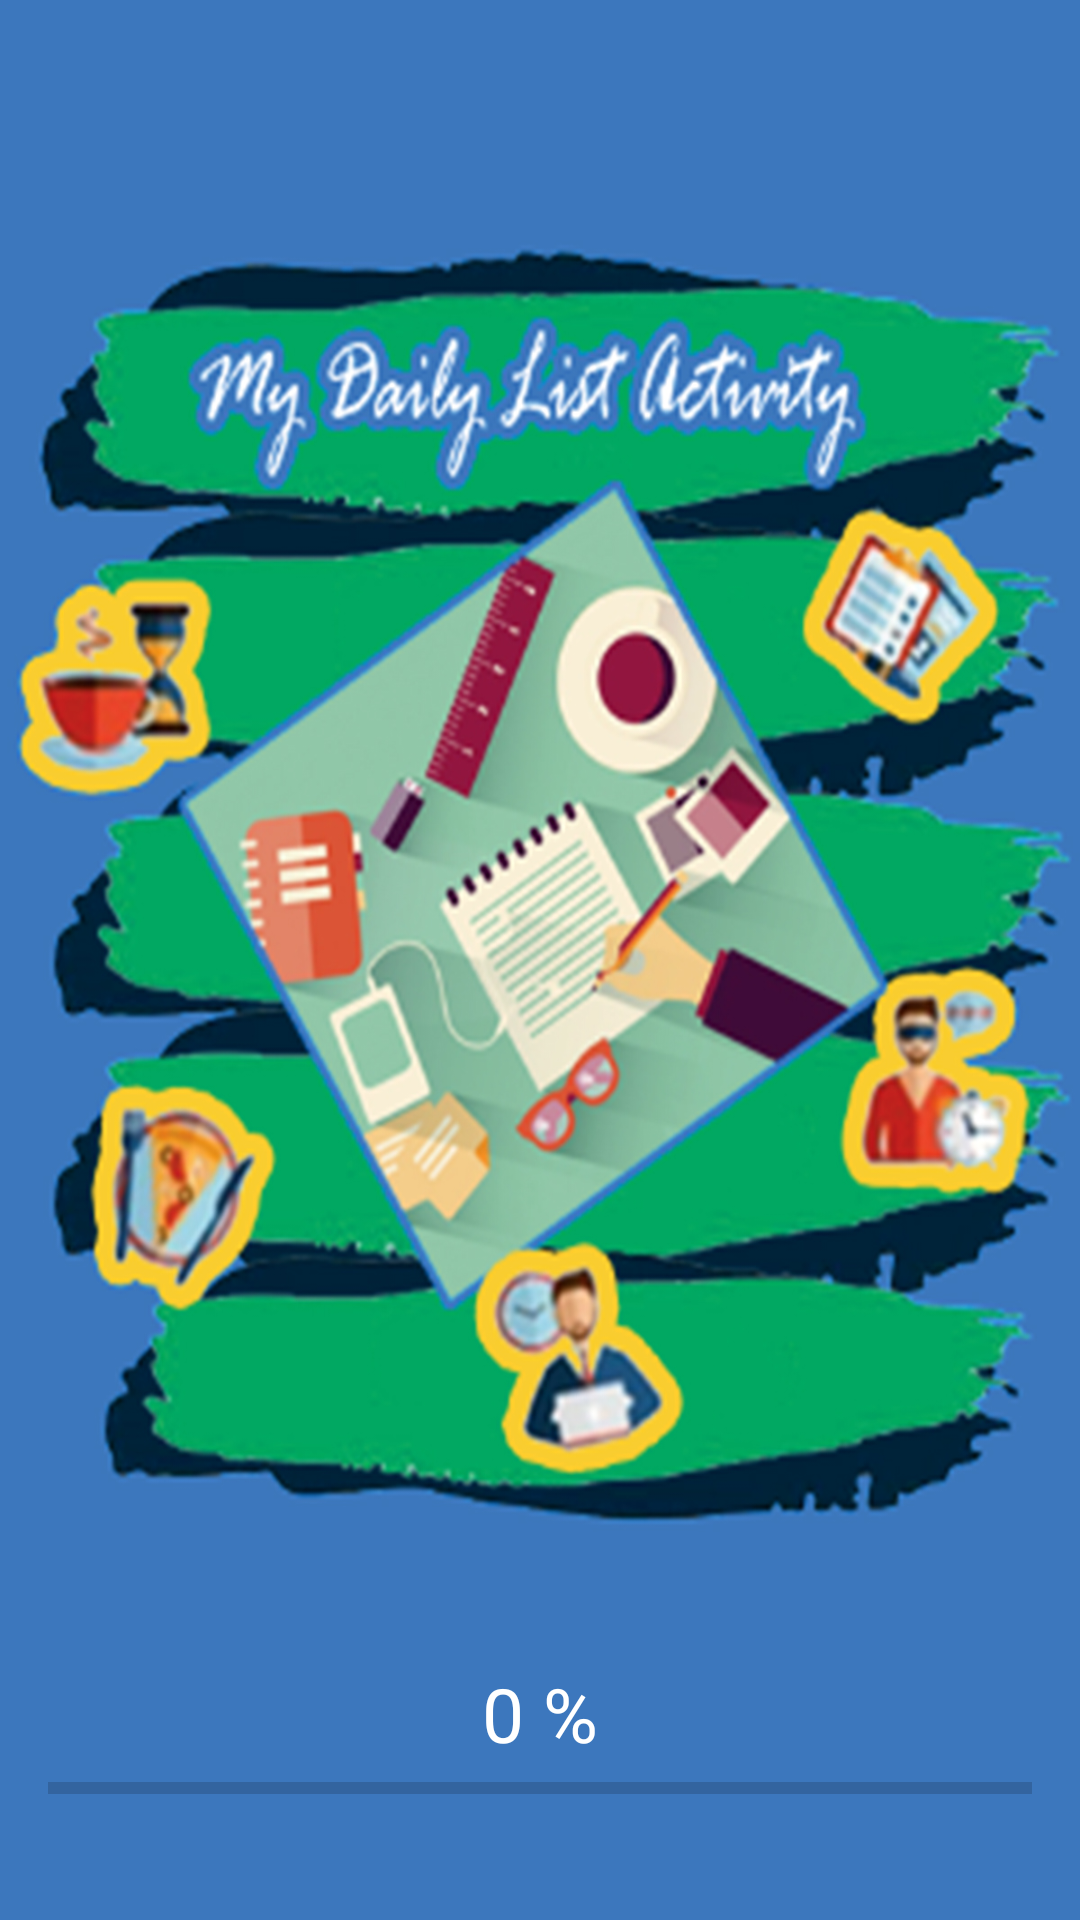

Write the Android layout XML for this screen, with the resource values it uses.
<!-- AndroidManifest.xml: application theme Theme.MDLA -->
<!-- res/layout/activity_main.xml -->
<?xml version="1.0" encoding="utf-8"?>
<RelativeLayout xmlns:android="http://schemas.android.com/apk/res/android"
    xmlns:app="http://schemas.android.com/apk/res-auto"
    xmlns:tools="http://schemas.android.com/tools"
    android:layout_width="match_parent"
    android:layout_height="match_parent"
    android:padding="16dp"
    android:background="@drawable/mdla"
    tools:context=".MainActivity">

    <TextView
        android:layout_width="wrap_content"
        android:layout_height="wrap_content"
        android:text="0 %"
        android:id="@+id/text_view"
        android:textColor="#FFF"
        android:textSize="25sp"
        android:layout_centerHorizontal="true"
        android:layout_above="@+id/progress_bar"/>
    <ProgressBar
        android:layout_width="match_parent"
        android:layout_height="wrap_content"
        android:id="@+id/progress_bar"
        style="@style/Widget.AppCompat.ProgressBar.Horizontal"
        android:layout_alignParentBottom="true"
        android:layout_marginBottom="20dp"/>
</RelativeLayout>
<!-- resources referenced by this layout -->
<resources>
  <!-- drawable mdla: jpg bitmap (drawable, 501279 bytes) -->
  <style name="Theme.MDLA" parent="Theme.MaterialComponents.DayNight.NoActionBar">
          
          <item name="colorPrimary">@color/purple_500</item>
          <item name="colorPrimaryVariant">@color/purple_700</item>
          <item name="colorOnPrimary">@color/white</item>
          
          <item name="colorSecondary">@color/teal_200</item>
          <item name="colorSecondaryVariant">@color/teal_700</item>
          <item name="colorOnSecondary">@color/black</item>
          
          <item name="android:statusBarColor" tools:targetApi="l">?attr/colorPrimaryVariant</item>
          
      </style>
  <color name="purple_500">#4DFD6A</color>
  <color name="purple_700">#2196F3</color>
  <color name="white">#FFFFFFFF</color>
  <color name="teal_200">#FF03DAC5</color>
  <color name="teal_700">#FF018786</color>
  <color name="black">#FF000000</color>
</resources>
